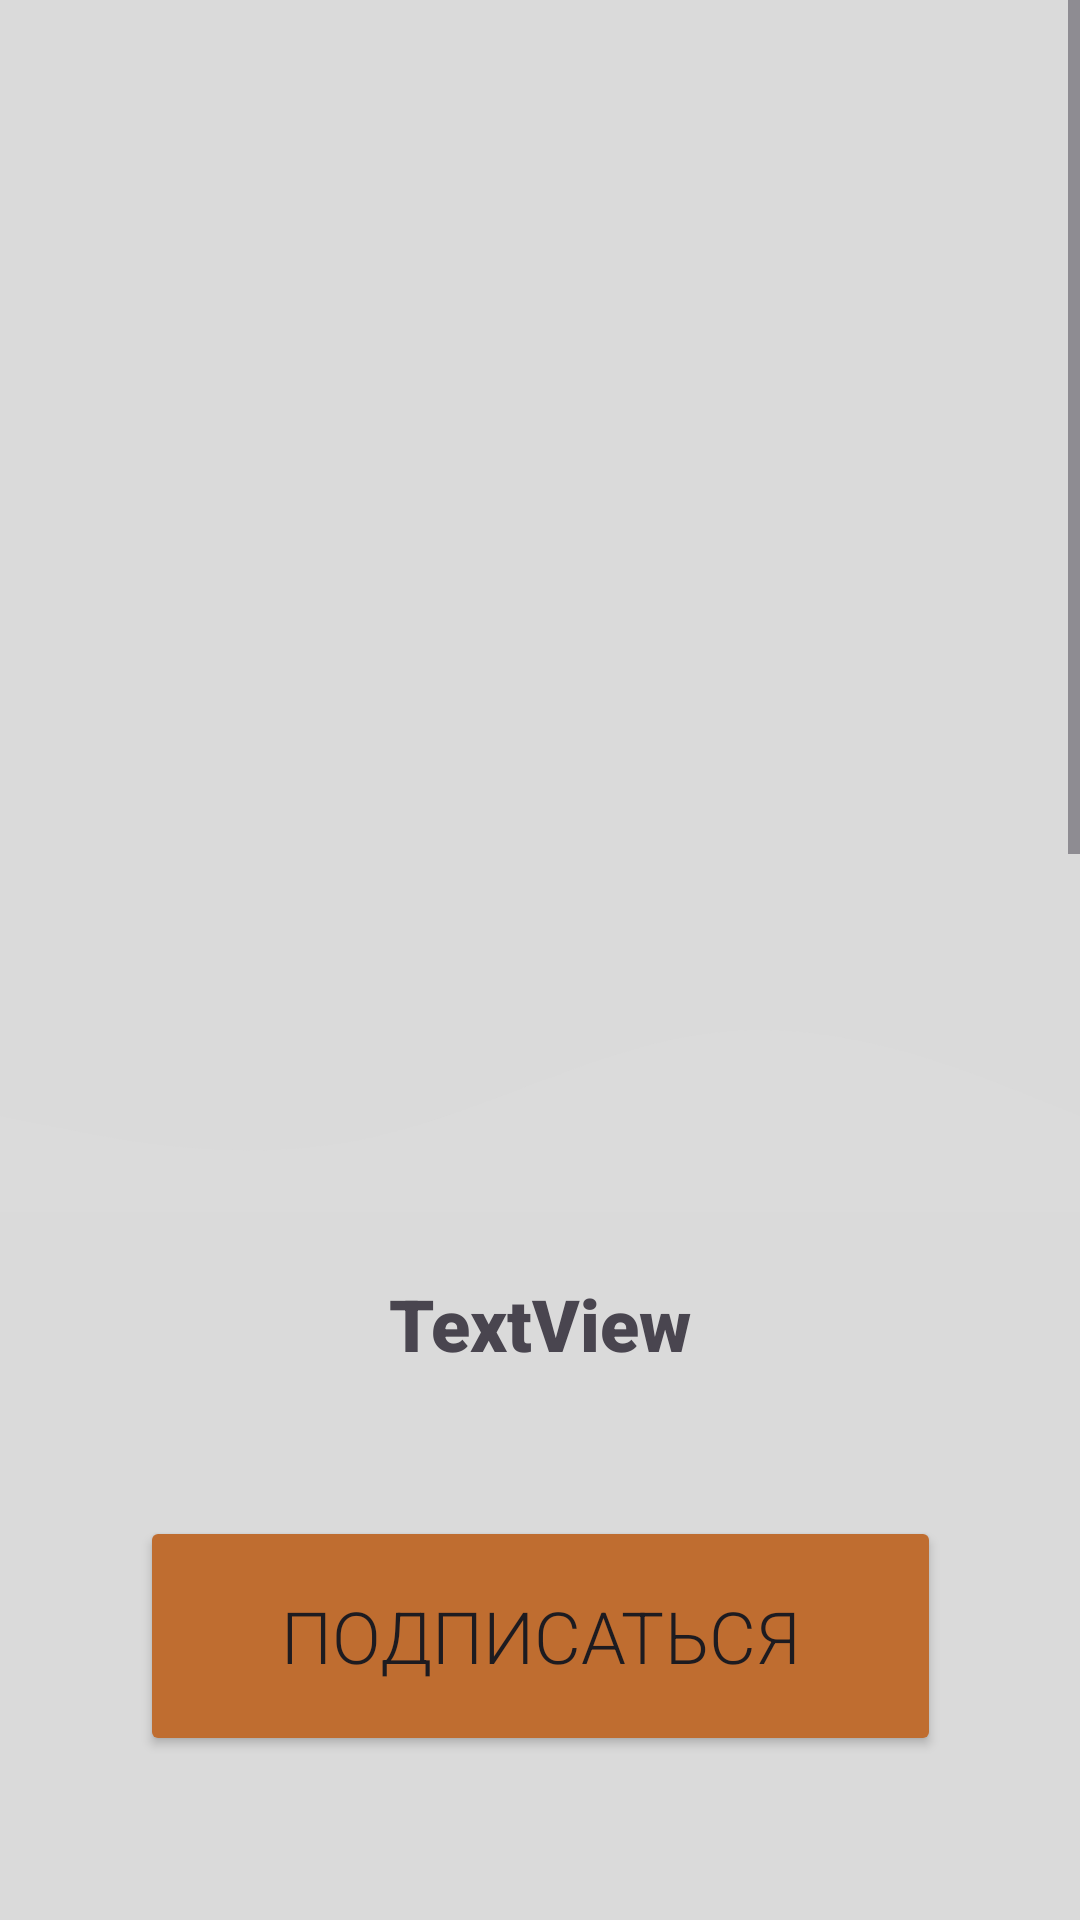

Write the Android layout XML for this screen, with the resource values it uses.
<!-- AndroidManifest.xml: application theme Theme.DogsForAll -->
<!-- res/layout/fragment_profile_priut.xml -->
<?xml version="1.0" encoding="utf-8"?>
<FrameLayout xmlns:android="http://schemas.android.com/apk/res/android"
    xmlns:app="http://schemas.android.com/apk/res-auto"
    xmlns:tools="http://schemas.android.com/tools"
    android:layout_width="match_parent"
    android:layout_height="match_parent"
    android:background="#DADADA"
    tools:context=".UI.LoginView.Profile_priut.profile_priut">

    <ScrollView
        android:layout_width="match_parent"
        android:layout_height="match_parent">

        <androidx.constraintlayout.widget.ConstraintLayout
            android:layout_width="match_parent"
            android:layout_height="wrap_content">

            <ImageView
                android:id="@+id/imageView30"
                android:layout_width="413dp"
                android:layout_height="409dp"
                app:layout_constraintStart_toStartOf="parent"
                app:layout_constraintTop_toTopOf="parent"
                tools:src="@tools:sample/avatars" />

            <ImageView
                android:id="@+id/imageView31"
                android:layout_width="wrap_content"
                android:layout_height="wrap_content"
                android:layout_marginTop="204dp"
                android:src="@drawable/wave"
                app:layout_constraintEnd_toEndOf="parent"
                app:layout_constraintHorizontal_bias="0.0"
                app:layout_constraintStart_toStartOf="parent"
                app:layout_constraintTop_toTopOf="parent" />

            <TextView
                android:id="@+id/bame_pr_plof"
                android:layout_width="wrap_content"
                android:layout_height="wrap_content"
                android:layout_marginTop="16dp"
                android:fontFamily="sans-serif-black"
                android:text="TextView"
                android:textSize="24sp"
                app:layout_constraintEnd_toEndOf="parent"
                app:layout_constraintStart_toStartOf="parent"
                app:layout_constraintTop_toBottomOf="@+id/imageView30" />

            <TextView
                android:id="@+id/home_dog"
                android:layout_width="wrap_content"
                android:layout_height="wrap_content"
                android:layout_marginTop="28dp"
                android:fontFamily="sans-serif-black"
                android:text="Собачий дом"
                android:textSize="24sp"
                app:layout_constraintEnd_toEndOf="parent"
                app:layout_constraintStart_toStartOf="parent"
                app:layout_constraintTop_toBottomOf="@+id/desc_pr_prof" />

            <Button
                android:id="@+id/take_but4"
                android:layout_width="267dp"
                android:layout_height="80dp"
                android:layout_marginTop="48dp"
                android:backgroundTint="#BF6D30"
                android:fontFamily="sans-serif-light"
                android:text="Подписаться"
                android:textSize="24sp"
                app:cornerRadius="20dp"
                app:layout_constraintEnd_toEndOf="parent"
                app:layout_constraintStart_toStartOf="parent"
                app:layout_constraintTop_toBottomOf="@+id/bame_pr_plof" />

            <TextView
                android:id="@+id/desc_pr_prof"
                android:layout_width="260dp"
                android:layout_height="131dp"
                android:layout_marginTop="48dp"
                android:fontFamily="sans-serif-medium"
                android:text="TextView"
                android:textAlignment="center"
                android:textSize="20sp"
                app:layout_constraintEnd_toEndOf="parent"
                app:layout_constraintHorizontal_bias="0.498"
                app:layout_constraintStart_toStartOf="parent"
                app:layout_constraintTop_toBottomOf="@+id/take_but4" />

            <androidx.recyclerview.widget.RecyclerView
                android:id="@+id/recycle_dog_home"
                android:layout_width="411dp"
                android:layout_height="590dp"
                android:layout_marginTop="25dp"
                app:layout_constraintEnd_toEndOf="parent"
                app:layout_constraintStart_toStartOf="parent"
                app:layout_constraintTop_toBottomOf="@+id/home_dog" />
        </androidx.constraintlayout.widget.ConstraintLayout>
    </ScrollView>

</FrameLayout>
<!-- resources referenced by this layout -->
<resources>
  <!-- drawable wave (drawable) -->
  <vector xmlns:android="http://schemas.android.com/apk/res/android"
      android:width="1440dp"
      android:height="320dp"
      android:viewportWidth="1440"
      android:viewportHeight="320">
    <path
        android:pathData="M0,192L80,208C160,224 320,256 480,224C640,192 800,96 960,80C1120,64 1280,128 1360,160L1440,192L1440,320L1360,320C1280,320 1120,320 960,320C800,320 640,320 480,320C320,320 160,320 80,320L0,320Z"
        android:fillColor="#DBDBDB"/>
  </vector>
  <style name="Theme.DogsForAll" parent="Base.Theme.DogsForAll" />
  <style name="Base.Theme.DogsForAll" parent="Theme.Material3.DayNight.NoActionBar">
          
          
      </style>
</resources>
